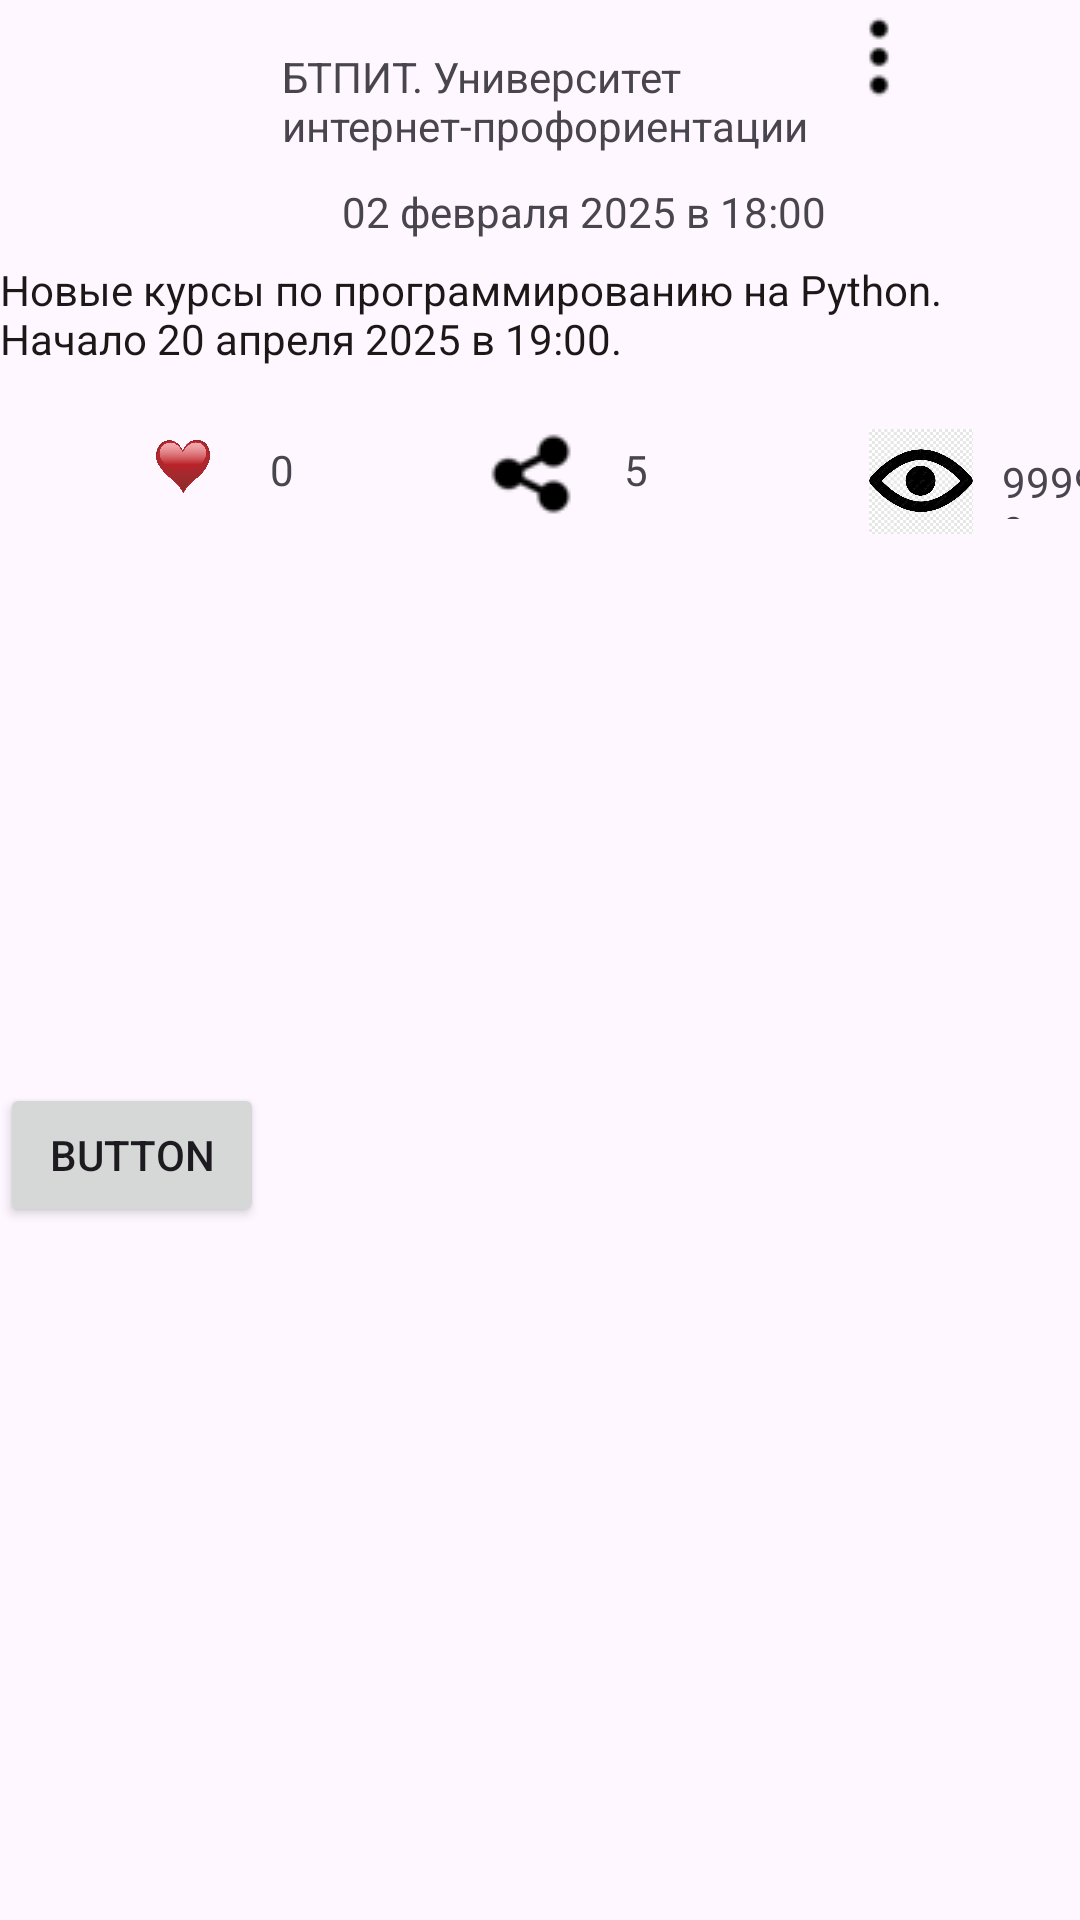

Produce the Android XML layout that renders to this screen, including the resource entries it uses.
<!-- AndroidManifest.xml: application theme Theme.Practicpo -->
<!-- res/layout/activitymak.xml -->
<?xml version="1.0" encoding="utf-8"?>
<androidx.constraintlayout.widget.ConstraintLayout xmlns:android="http://schemas.android.com/apk/res/android"
    xmlns:app="http://schemas.android.com/apk/res-auto"
    xmlns:tools="http://schemas.android.com/tools"
    android:layout_width="match_parent"
    android:layout_height="wrap_content"
    android:layout_margin="10dp">

    <ImageView
        android:id="@+id/imageView6"
        android:layout_width="38dp"
        android:layout_height="35dp"
        android:layout_marginStart="72dp"
        android:layout_marginTop="8dp"
        app:layout_constraintStart_toEndOf="@+id/shareCount2"
        app:layout_constraintTop_toBottomOf="@+id/content"
        app:srcCompat="@mipmap/eye" />
    
    <TextView
        android:id="@+id/shareCount2"
        android:layout_width="0dp"
        android:layout_height="19dp"
        android:layout_marginStart="12dp"
        android:layout_marginTop="12dp"
        android:text="5"
        app:layout_constraintStart_toEndOf="@+id/share2"
        app:layout_constraintTop_toBottomOf="@+id/content" />

    <com.google.android.material.button.MaterialButton
        android:id="@+id/like2"
        android:layout_width="38dp"
        android:layout_height="33dp"
        android:layout_marginStart="44dp"
        android:layout_marginTop="4dp"
        app:layout_constraintStart_toStartOf="parent"
        app:layout_constraintTop_toBottomOf="@+id/content"
        app:icon="@drawable/pngegg"
        style="@style/Widget.AppTheme.LikeButton"/>

    <ImageButton
        android:id="@+id/share2"
        android:layout_width="38dp"
        android:layout_height="38dp"
        android:layout_marginStart="60dp"
        android:layout_marginTop="4dp"
        android:checkable="true"
        android:background="@android:color/transparent"
        app:layout_constraintStart_toEndOf="@+id/likesCount2"
        app:layout_constraintTop_toBottomOf="@+id/content"
        app:srcCompat="@drawable/share" />

    <TextView
        android:id="@+id/viewCount2"
        android:layout_width="41dp"
        android:layout_height="22dp"
        android:layout_marginStart="8dp"
        android:layout_marginTop="16dp"
        android:text="999999"
        app:layout_constraintStart_toEndOf="@+id/imageView6"
        app:layout_constraintTop_toBottomOf="@+id/content" />

    <TextView
        android:id="@+id/likesCount2"
        android:layout_width="wrap_content"
        android:layout_height="wrap_content"
        android:layout_marginStart="8dp"
        android:layout_marginTop="12dp"
        android:text="0"
        app:layout_constraintStart_toEndOf="@+id/like2"
        app:layout_constraintTop_toBottomOf="@+id/content" />

    <TextView
        android:id="@+id/content"
        android:layout_width="348dp"
        android:layout_height="48dp"
        android:layout_marginTop="7dp"
        android:text="Новые курсы по программированию на Python. Начало 20 апреля 2025 в 19:00."
        android:textColor="#1D1818"
        app:layout_constraintTop_toBottomOf="@+id/published"
        tools:layout_editor_absoluteX="29dp"
        tools:ignore="MissingConstraints" />

    <TextView
        android:id="@+id/published"
        android:layout_width="wrap_content"
        android:layout_height="wrap_content"
        android:layout_marginTop="8dp"
        android:text="02 февраля 2025 в 18:00"
        app:layout_constraintEnd_toEndOf="parent"
        app:layout_constraintHorizontal_bias="0.573"
        app:layout_constraintStart_toStartOf="parent"
        app:layout_constraintTop_toBottomOf="@+id/author" />

    <ImageView
        android:id="@+id/avator"
        android:layout_width="66dp"
        android:layout_height="67dp"
        android:layout_marginStart="16dp"
        android:layout_marginTop="4dp"
        app:layout_constraintStart_toStartOf="parent"
        app:layout_constraintTop_toTopOf="parent"
        app:srcCompat="@mipmap/logotip" />

    <TextView
        android:id="@+id/author"
        android:layout_width="176dp"
        android:layout_height="37dp"
        android:layout_marginStart="12dp"
        android:layout_marginTop="16dp"
        android:text="БТПИТ. Университет интернет-профориентации"
        app:layout_constraintStart_toEndOf="@+id/avator"
        app:layout_constraintTop_toTopOf="parent" />

    <ImageButton
        android:id="@+id/menu"
        android:layout_width="38dp"
        android:layout_height="38dp"
        android:layout_marginStart="4dp"
        android:background="@android:color/transparent"
        app:layout_constraintStart_toEndOf="@+id/author"
        app:srcCompat="@drawable/three"
        tools:ignore="MissingConstraints"
        tools:layout_editor_absoluteY="13dp" />

    <Button
        android:id="@+id/videoBtn"
        android:layout_width="wrap_content"
        android:layout_height="wrap_content"
        android:layout_marginTop="184dp"
        android:text="Button"
        app:layout_constraintTop_toBottomOf="@+id/share2"
        tools:layout_editor_absoluteX="131dp" />

    <WebView
        android:id="@+id/videoView"
        android:layout_width="390dp"
        android:visibility="gone"
        android:layout_height="181dp"
        tools:layout_editor_absoluteX="1dp"
        tools:layout_editor_absoluteY="179dp" />

</androidx.constraintlayout.widget.ConstraintLayout>
<!-- resources referenced by this layout -->
<resources>
  <!-- drawable pngegg: png bitmap (drawable, 44729 bytes) -->
  <!-- drawable share: png bitmap (drawable, 664 bytes) -->
  <!-- drawable three: png bitmap (drawable, 540 bytes) -->
  <!-- mipmap eye: jpg bitmap (mipmap-hdpi, 21214 bytes) -->
  <string name="description_post_like" />
  <style name="Widget.AppTheme.LikeButton" parent="Widget.MaterialComponents.Button.TextButton.Icon">
  <item name="iconTint">@color/like_checkbox_tint</item>
  <item name="android:minWidth">20dp</item>
  <item name="android:minHeight">20dp</item>
  </style>
  <style name="Theme.Practicpo" parent="Base.Theme.Practicpo" />
  <style name="Base.Theme.Practicpo" parent="Theme.Material3.DayNight.NoActionBar">
  
      </style>
</resources>
